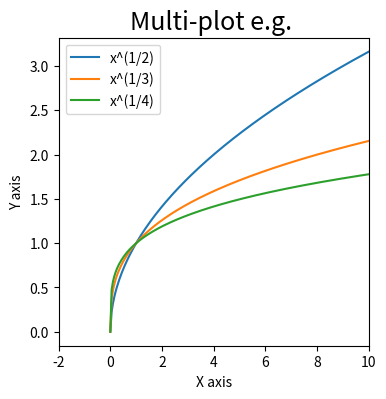

This chart was generated by the following Python code:
import numpy as np
import matplotlib.pyplot as plt

x = np.linspace(0, 10, 201)
plt.figure(figsize=(4, 4))
for n in range(2, 5):
    y = x ** (1 / n)
    plt.plot(x, y, label='x^(1/' + str(n) + ')')
plt.legend(loc = 'best')
plt.xlabel('X axis')
plt.ylabel('Y axis')
plt.xlim(-2, 10)
plt.title('Multi-plot e.g. ', fontsize=18)
plt.show()